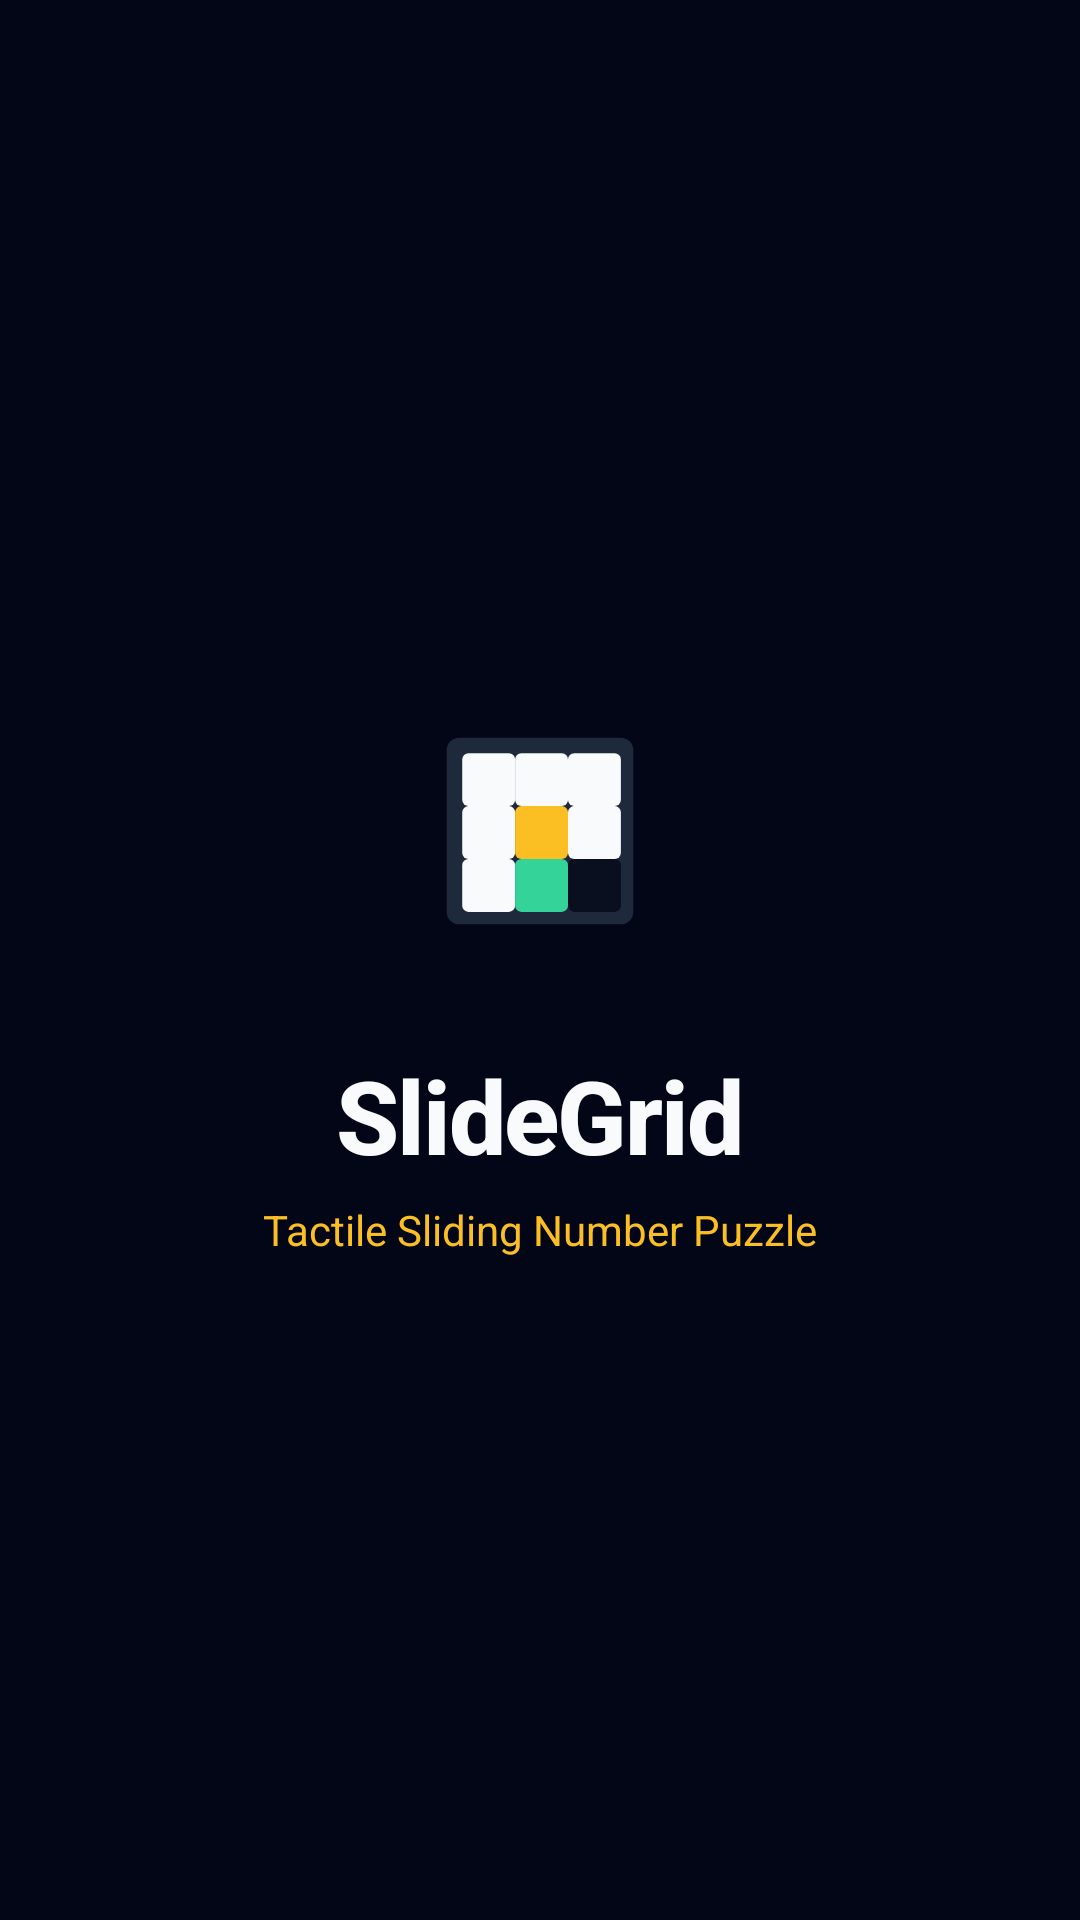

This screen was rendered from an Android layout file. Write that file and the resources it references.
<!-- AndroidManifest.xml: application theme Theme.SlideGrid.Splash -->
<!-- res/layout/fragment_splash.xml -->
<?xml version="1.0" encoding="utf-8"?>
<androidx.constraintlayout.widget.ConstraintLayout xmlns:android="http://schemas.android.com/apk/res/android"
    xmlns:app="http://schemas.android.com/apk/res-auto"
    android:layout_width="match_parent"
    android:layout_height="match_parent"
    android:background="@color/bg_arena"
    android:padding="24dp">

    <ImageView
        android:id="@+id/imageLogo"
        android:layout_width="112dp"
        android:layout_height="112dp"
        android:contentDescription="@string/app_name"
        android:src="@drawable/ic_launcher_foreground"
        app:layout_constraintBottom_toTopOf="@id/textSplashTitle"
        app:layout_constraintEnd_toEndOf="parent"
        app:layout_constraintStart_toStartOf="parent"
        app:layout_constraintTop_toTopOf="parent"
        app:layout_constraintVertical_chainStyle="packed" />

    <TextView
        android:id="@+id/textSplashTitle"
        android:layout_width="wrap_content"
        android:layout_height="wrap_content"
        android:layout_marginTop="16dp"
        android:fontFamily="sans-serif-medium"
        android:letterSpacing="-0.02"
        android:text="@string/app_name"
        android:textColor="@color/text_primary"
        android:textSize="34sp"
        android:textStyle="bold"
        app:layout_constraintBottom_toTopOf="@id/textSplashTagline"
        app:layout_constraintEnd_toEndOf="parent"
        app:layout_constraintStart_toStartOf="parent"
        app:layout_constraintTop_toBottomOf="@id/imageLogo" />

    <TextView
        android:id="@+id/textSplashTagline"
        android:layout_width="wrap_content"
        android:layout_height="wrap_content"
        android:layout_marginTop="6dp"
        android:text="@string/app_tagline"
        android:textColor="@color/accent_amber"
        android:textSize="14sp"
        app:layout_constraintBottom_toBottomOf="parent"
        app:layout_constraintEnd_toEndOf="parent"
        app:layout_constraintStart_toStartOf="parent"
        app:layout_constraintTop_toBottomOf="@id/textSplashTitle" />

</androidx.constraintlayout.widget.ConstraintLayout>
<!-- resources referenced by this layout -->
<resources>
  <color name="accent_amber">#FBBF24</color>
  <color name="bg_arena">#020617</color>
  <color name="text_primary">#F8FAFC</color>
  <!-- drawable ic_launcher_foreground (drawable) -->
  <?xml version="1.0" encoding="utf-8"?>
  <vector xmlns:android="http://schemas.android.com/apk/res/android"
      android:width="108dp"
      android:height="108dp"
      android:viewportWidth="108"
      android:viewportHeight="108">
  
      
      <path
          android:fillColor="#1E293B"
          android:pathData="M28,24h52a4,4 0 0,1 4,4v52a4,4 0 0,1 -4,4H28a4,4 0 0,1 -4,-4V28a4,4 0 0,1 4,-4z" />
  
      
      
      <path android:fillColor="#F8FAFC" android:pathData="M31,29h13a2,2 0 0,1 2,2v13a2,2 0 0,1 -2,2H31a2,2 0 0,1 -2,-2V31a2,2 0 0,1 2,-2z" />
      <path android:fillColor="#F8FAFC" android:pathData="M48,29h13a2,2 0 0,1 2,2v13a2,2 0 0,1 -2,2H48a2,2 0 0,1 -2,-2V31a2,2 0 0,1 2,-2z" />
      <path android:fillColor="#F8FAFC" android:pathData="M65,29h13a2,2 0 0,1 2,2v13a2,2 0 0,1 -2,2H65a2,2 0 0,1 -2,-2V31a2,2 0 0,1 2,-2z" />
  
      
      <path android:fillColor="#F8FAFC" android:pathData="M31,46h13a2,2 0 0,1 2,2v13a2,2 0 0,1 -2,2H31a2,2 0 0,1 -2,-2V48a2,2 0 0,1 2,-2z" />
      <path android:fillColor="#FBBF24" android:pathData="M48,46h13a2,2 0 0,1 2,2v13a2,2 0 0,1 -2,2H48a2,2 0 0,1 -2,-2V48a2,2 0 0,1 2,-2z" />
      <path android:fillColor="#F8FAFC" android:pathData="M65,46h13a2,2 0 0,1 2,2v13a2,2 0 0,1 -2,2H65a2,2 0 0,1 -2,-2V48a2,2 0 0,1 2,-2z" />
  
      
      <path android:fillColor="#F8FAFC" android:pathData="M31,63h13a2,2 0 0,1 2,2v13a2,2 0 0,1 -2,2H31a2,2 0 0,1 -2,-2V65a2,2 0 0,1 2,-2z" />
      <path android:fillColor="#34D399" android:pathData="M48,63h13a2,2 0 0,1 2,2v13a2,2 0 0,1 -2,2H48a2,2 0 0,1 -2,-2V65a2,2 0 0,1 2,-2z" />
      <path android:fillColor="#090F1E" android:pathData="M65,63h13a2,2 0 0,1 2,2v13a2,2 0 0,1 -2,2H65a2,2 0 0,1 -2,-2V65a2,2 0 0,1 2,-2z" />
  </vector>
  <string name="app_name">SlideGrid</string>
  <string name="app_tagline">Tactile Sliding Number Puzzle</string>
  <style name="Theme.SlideGrid.Splash" parent="Theme.SplashScreen">
          <item name="windowSplashScreenBackground">@color/bg_arena</item>
          <item name="windowSplashScreenAnimatedIcon">@drawable/ic_launcher_foreground</item>
          <item name="postSplashScreenTheme">@style/Theme.SlideGrid</item>
      </style>
  <style name="Theme.SlideGrid" parent="Theme.Material3.DayNight.NoActionBar">
          <item name="colorPrimary">@color/accent_amber</item>
          <item name="colorOnPrimary">@color/accent_amber_dark</item>
          <item name="colorSecondary">@color/emerald_400</item>
          <item name="colorSurface">@color/light_bg_surface</item>
          <item name="colorOnSurface">@color/light_text_primary</item>
          <item name="android:colorBackground">@color/light_bg_arena</item>
          <item name="colorOnBackground">@color/light_text_primary</item>
          <item name="android:statusBarColor">@color/light_bg_arena</item>
          <item name="android:navigationBarColor">@color/light_bg_arena</item>
          <item name="android:windowLightStatusBar">true</item>
      </style>
  <color name="accent_amber_dark">#020617</color>
  <color name="emerald_400">#34D399</color>
  <color name="light_bg_surface">#FFFFFF</color>
  <color name="light_text_primary">#0F172A</color>
  <color name="light_bg_arena">#F8FAFC</color>
</resources>
